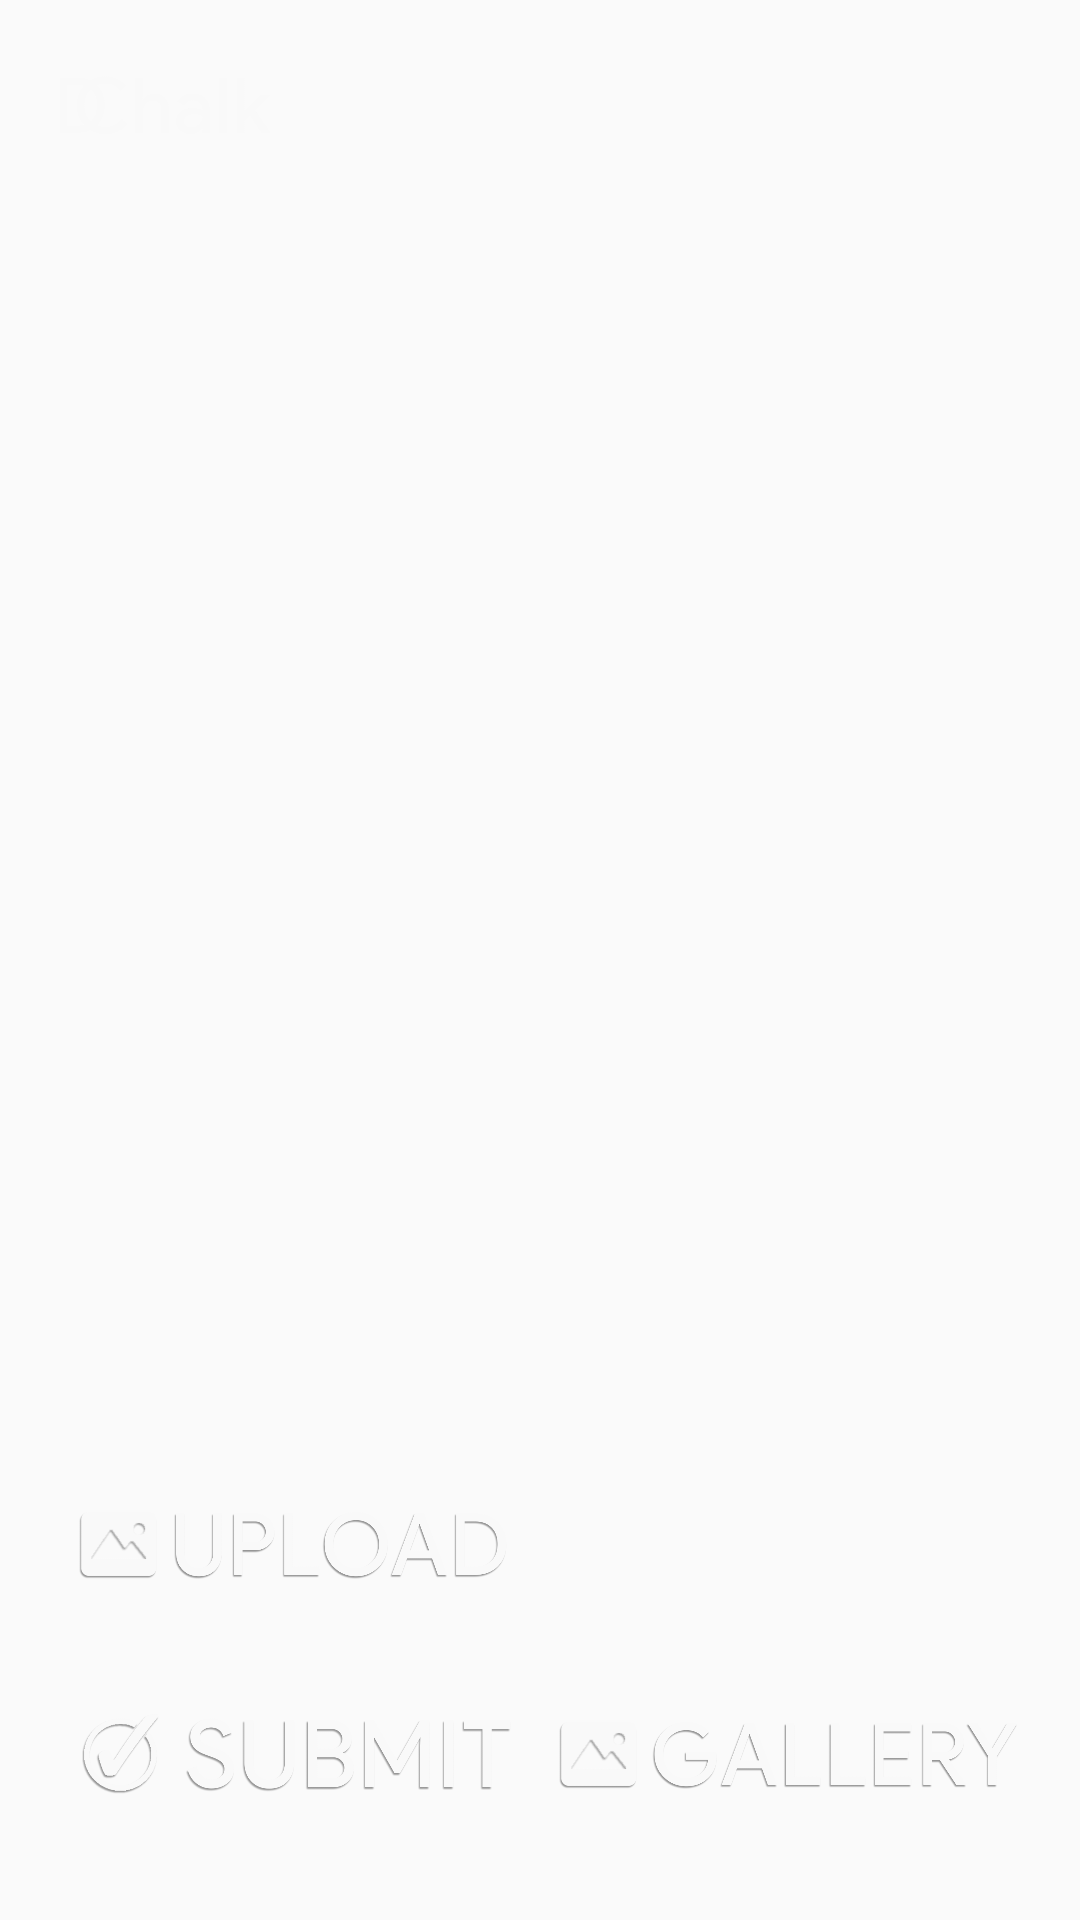

Android layout source for this screen:
<!-- AndroidManifest.xml: application theme AppTheme -->
<!-- res/layout/activity_main.xml -->
<?xml version="1.0" encoding="utf-8"?>
<RelativeLayout xmlns:android="http://schemas.android.com/apk/res/android"
    xmlns:app="http://schemas.android.com/apk/res-auto"
    xmlns:tools="http://schemas.android.com/tools"
    android:id="@+id/activity_main"
    android:layout_width="match_parent"
    android:layout_height="match_parent"
    android:background="@drawable/bg2"
    android:paddingBottom="20dp"
    android:paddingLeft="20dp"
    android:paddingRight="20dp"
    android:paddingTop="20dp"
    tools:context="com.example.usmannoor.dchalk11.Activities.MainActivity">

    <ImageView
        android:layout_width="70dp"
        android:layout_height="30dp"
        android:src="@drawable/dchalk"
        android:id="@+id/imageView" />


    <ImageView android:id="@+id/ivImage"
        android:layout_width="match_parent"
        android:layout_height="match_parent"
        android:layout_above="@+id/Selectbutt"
        android:layout_below="@+id/imageView" />

    <ImageButton
        android:id="@+id/Uploadbutt"
        android:layout_width="175dp"
        android:layout_height="70dp"
        android:background="#00000000"
        android:onClick="submit"
        android:scaleType="centerInside"
        android:src="@drawable/sub1"
        android:layout_alignParentBottom="true"
        android:layout_alignParentStart="true" />

    <ImageButton
        android:id="@+id/Selectbutt"
        android:layout_width="160dp"
        android:layout_height="70dp"
        android:layout_above="@+id/Uploadbutt"
        android:layout_alignParentStart="true"
        android:background="#00000000"
        android:onClick="gallery"

        android:scaleType="centerInside"
        android:src="@drawable/upload" />

    <ImageButton
        android:id="@+id/dashboardbutt"
        android:layout_width="160dp"
        android:layout_height="70dp"
        android:layout_alignParentBottom="true"
        android:layout_alignParentEnd="true"

        android:background="#00000000"
        android:onClick="gallery"
        android:scaleType="centerInside"
        android:src="@drawable/gallerybutton"
         />

</RelativeLayout>
<!-- resources referenced by this layout -->
<resources>
  <!-- drawable dchalk: png bitmap (drawable, 36161 bytes) -->
  <!-- drawable gallerybutton: png bitmap (drawable, 53107 bytes) -->
  <!-- drawable sub1: png bitmap (drawable, 57644 bytes) -->
  <!-- drawable upload: png bitmap (drawable, 56154 bytes) -->
  <style name="AppTheme" parent="Theme.AppCompat.Light.DarkActionBar">
          
          <item name="colorPrimary">#2d3d5e</item>
          <item name="colorPrimaryDark">#2d3d5e</item>
          <item name="colorAccent">@color/colorAccent</item>
      </style>
  <color name="colorAccent">#FF4081</color>
</resources>
